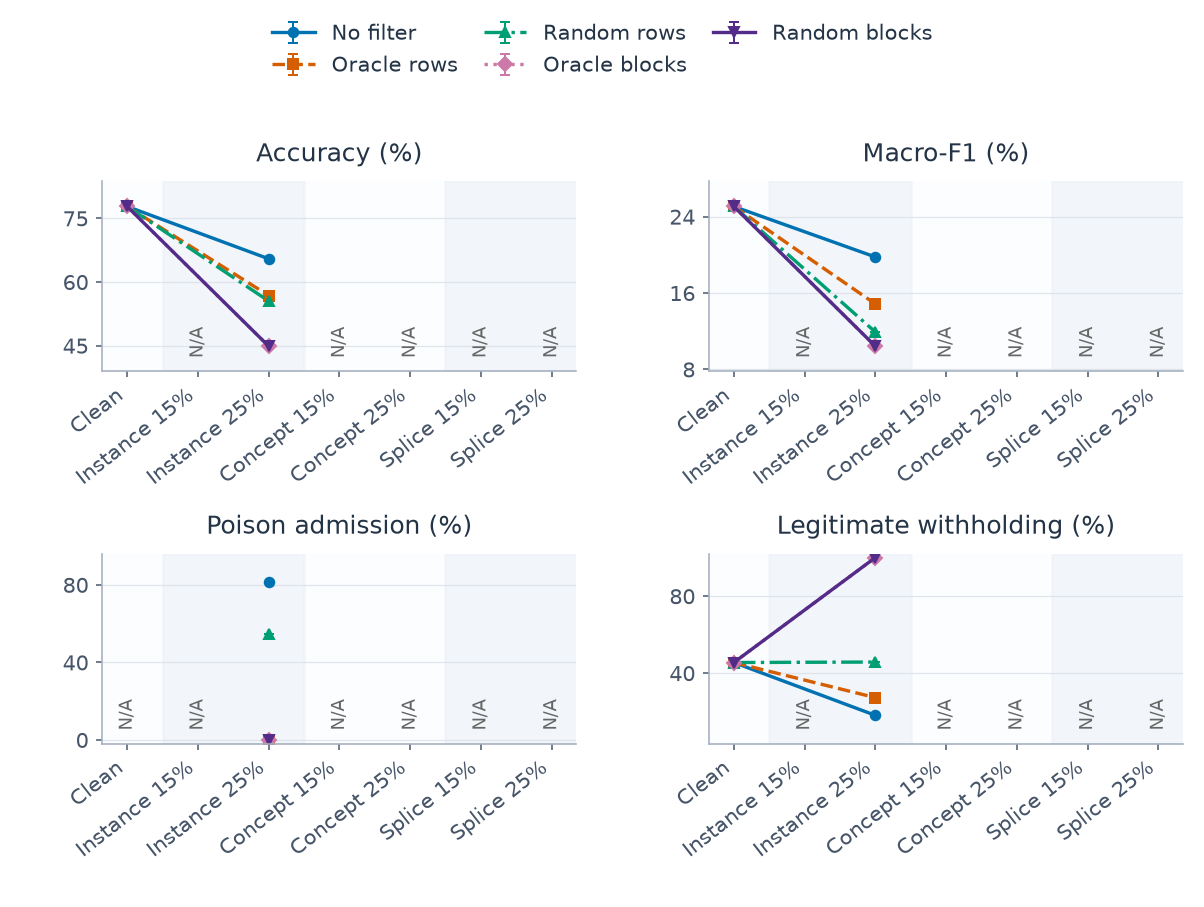

Source data for this figure (header and first rows):
category, series, metric, mean, sd, runs, defined
0, none, clean_withhold_rate, 0.4545, , 1, 1
0, none, host_accuracy, 0.7777, , 1, 1
0, none, host_macro_f1, 0.2505, , 1, 1
0, none, poison_admission_rate, , , 1, 0
0, oracle_blocks, clean_withhold_rate, 0.4545, , 1, 1
0, oracle_blocks, host_accuracy, 0.7777, , 1, 1
0, oracle_blocks, host_macro_f1, 0.2505, , 1, 1
0, oracle_blocks, poison_admission_rate, , , 1, 0
0, oracle_rows, clean_withhold_rate, 0.4545, , 1, 1
0, oracle_rows, host_accuracy, 0.7777, , 1, 1
0, oracle_rows, host_macro_f1, 0.2505, , 1, 1
0, oracle_rows, poison_admission_rate, , , 1, 0
0, random_blocks, clean_withhold_rate, 0.4545, , 1, 1
0, random_blocks, host_accuracy, 0.7777, , 1, 1
0, random_blocks, host_macro_f1, 0.2505, , 1, 1
0, random_blocks, poison_admission_rate, , , 1, 0
0, random_rows, clean_withhold_rate, 0.4545, , 1, 1
0, random_rows, host_accuracy, 0.7777, , 1, 1
0, random_rows, host_macro_f1, 0.2505, , 1, 1
0, random_rows, poison_admission_rate, , , 1, 0
2, none, clean_withhold_rate, 0.1801, , 1, 1
2, none, host_accuracy, 0.6544, , 1, 1
2, none, host_macro_f1, 0.1976, , 1, 1
2, none, poison_admission_rate, 0.8136, , 1, 1
2, oracle_blocks, clean_withhold_rate, 1.0, , 1, 1
2, oracle_blocks, host_accuracy, 0.4485, , 1, 1
2, oracle_blocks, host_macro_f1, 0.1042, , 1, 1
2, oracle_blocks, poison_admission_rate, 0.0, , 1, 1
2, oracle_rows, clean_withhold_rate, 0.2722, , 1, 1
2, oracle_rows, host_accuracy, 0.5679, , 1, 1
2, oracle_rows, host_macro_f1, 0.1485, , 1, 1
2, oracle_rows, poison_admission_rate, 0.0, , 1, 1
2, random_blocks, clean_withhold_rate, 1.0, , 1, 1
2, random_blocks, host_accuracy, 0.4485, , 1, 1
2, random_blocks, host_macro_f1, 0.1042, , 1, 1
2, random_blocks, poison_admission_rate, 0.0, , 1, 1
2, random_rows, clean_withhold_rate, 0.4571, , 1, 1
2, random_rows, host_accuracy, 0.555, , 1, 1
2, random_rows, host_macro_f1, 0.119, , 1, 1
2, random_rows, poison_admission_rate, 0.5435, , 1, 1
